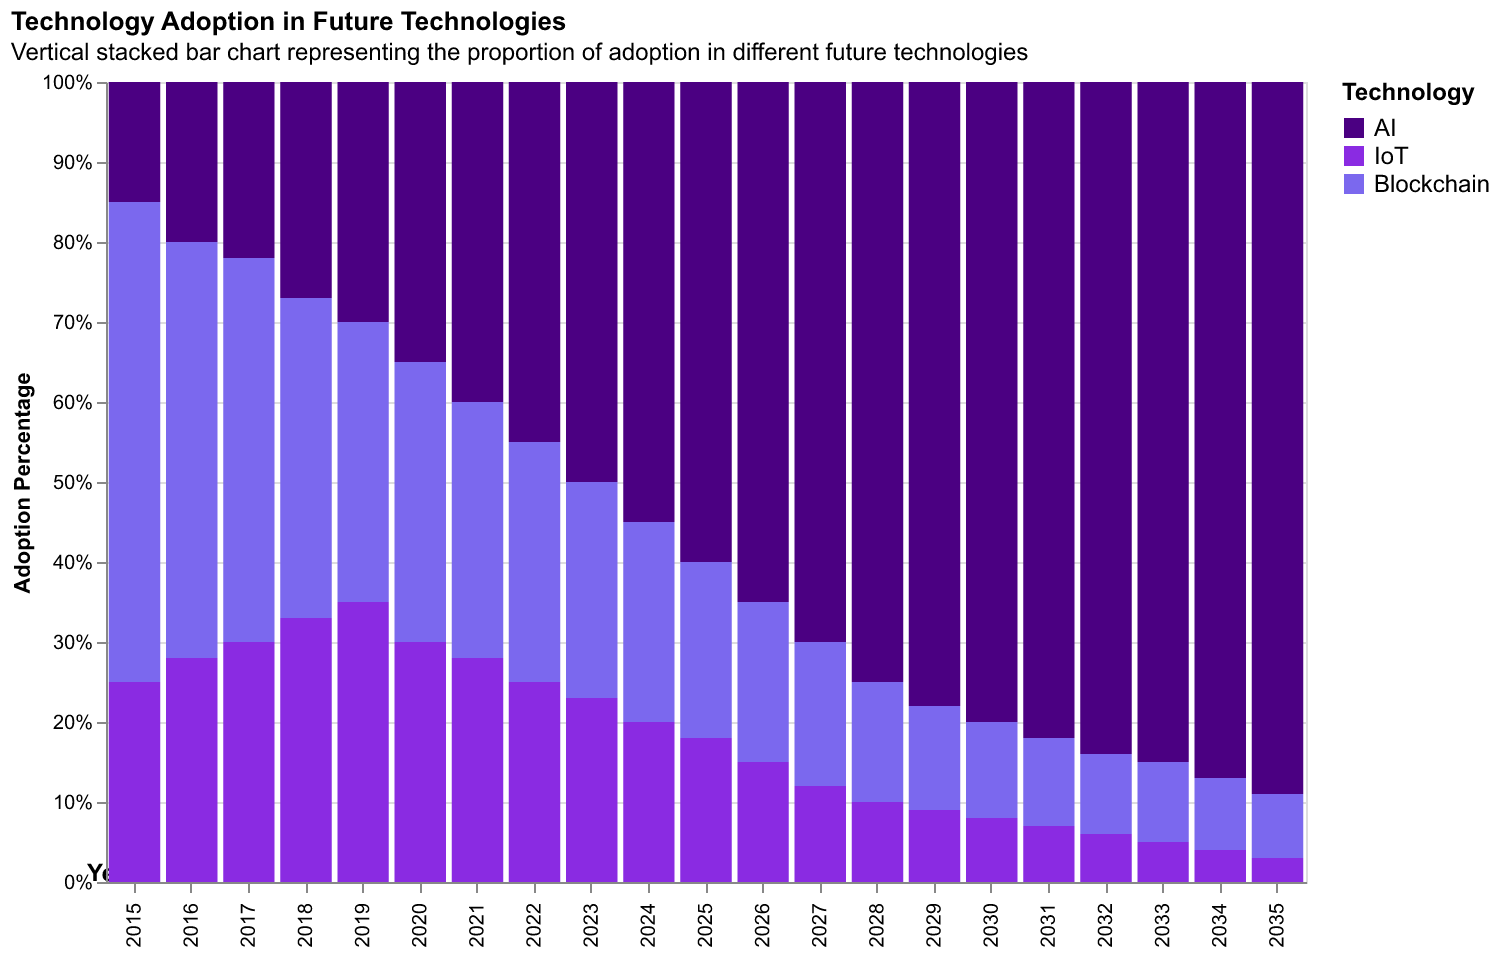

Values plotted in this chart, from the file beside it:
Year, AI, IoT, Blockchain
2015, 15, 25, 60
2016, 20, 28, 52
2017, 22, 30, 48
2018, 27, 33, 40
2019, 30, 35, 35
2020, 35, 30, 35
2021, 40, 28, 32
2022, 45, 25, 30
2023, 50, 23, 27
2024, 55, 20, 25
2025, 60, 18, 22
2026, 65, 15, 20
2027, 70, 12, 18
2028, 75, 10, 15
2029, 78, 9, 13
2030, 80, 8, 12
2031, 82, 7, 11
2032, 84, 6, 10
2033, 85, 5, 10
2034, 87, 4, 9
2035, 89, 3, 8
